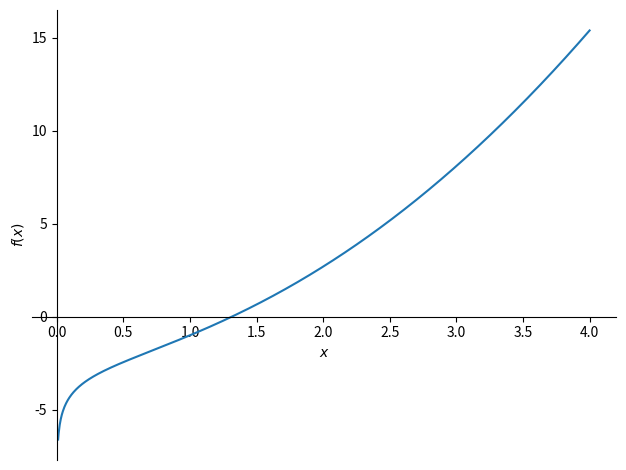
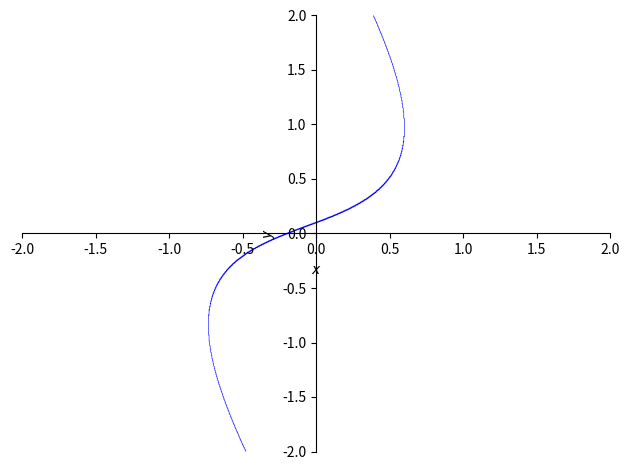
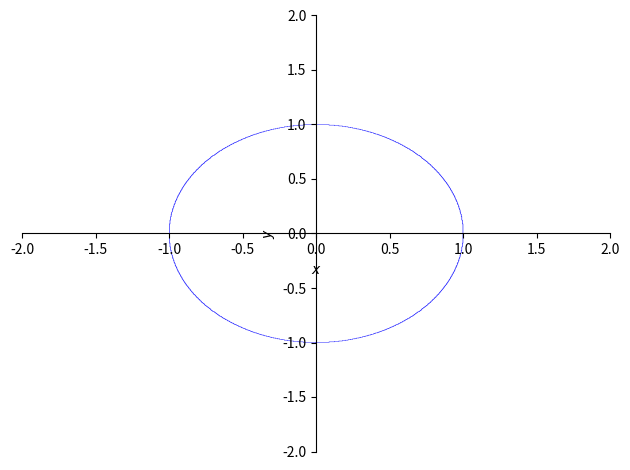
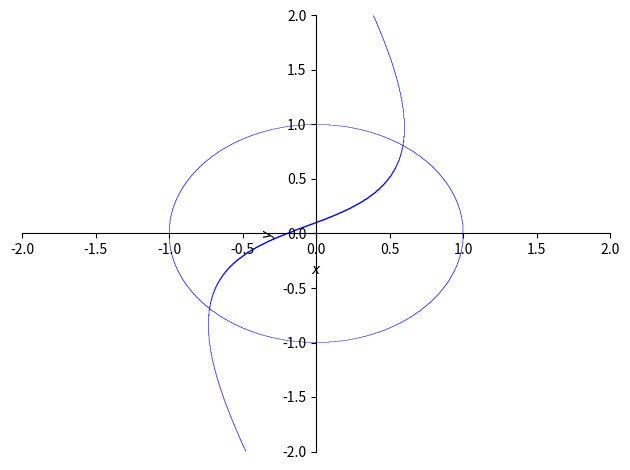

These figures' Python source, in order:
from matplotlib import pyplot as plt
import numpy as np
from sympy import *
from sympy.plotting import plot_parametric
from sympy.utilities.lambdify import lambdastr
from pprint import pprint


def f(x):
    return x * x + np.log(x) - 2


def graph():  
    x = Symbol('x')
    y = Symbol('y')
    p1 = plot_implicit(Eq(sin(x+y)-1.5*x, 0.1), (x, -2, 2), (y, -2, 2))
    p2 = plot_implicit(Eq(x**2+y**2, 1), (x, -2, 2), (y, -2, 2))
    p1.extend(p2)
    p1.show()
    

def newton_eq(f, fstr, x0, e=0.00001, max_iterations=10000):
    print('Newton method is running')
    x = Symbol('x')
    df = lambdify(x, fstr.diff(x), 'numpy')
    xk = x0 - f(x0) / df(x0) 
    for k in range(max_iterations):
        xp = xk
        xk -= f(xk) / df(xk)
        print('Iteration #' + str(k + 1) + ' Current solution: ' + str(xk))
        if abs(xp - xk) < e:
            break
    return xk, k


def chords(f, a, b, e=0.001, max_iterations=10000):
    print('Chords method is running')
    xn = b
    xp = a
    i = 0
    while abs(f(xn)) > e:
        tmp = xn
        xn = xp - f(xp) / (f(xn) - f(xp)) * (xn - xp)
        xp = tmp
        i += 1
        print('Iteration #' + str(i) + ' Current solution: ' + str(xn))
        if i > max_iterations:
            break
    return xn, i


def iterations(x0, F, e=0.001, max_iterations=10000):
    print('Iterations method is running')
    xp = np.copy(x0)
    for i in range(max_iterations):
        xk = np.copy(xp)
        for j in range(len(xk)):
            xk[j] = F[j](*xp)
        print('Iteration #' + str(i + 1) + ' Current solution: ' + str(xk))
        if np.max(np.abs(xk - xp)) < e:
            break
        xp = xk
    return xp, i + 1


def build_F(exprs):
    x, y = symbols('x y')
    F = []
    for i in range(len(exprs)):
        F.append(lambdify((x, y), exprs[i], 'numpy'))
    return F


def build_jacobian(syms, funcs):
    J = []
    for i in range(len(funcs)):
        J.append([])
        for sym in syms:
            J[i].append(lambdify(syms, funcs[i].diff(sym), 'numpy'))
    return J


def eval_jacobian(J, vals):
    rows, cols = J.shape
    M = np.zeros(J.shape)
    for i in range(rows):
        for j in range(cols):
            M[i, j] = J[i, j](*vals)
    return M


def eval_F(F, vals):
    F1 = np.zeros(F.shape)
    for i in range(len(F)):
        F1[i] = F[i](*vals)
    return F1


def newton_syst(J, F, x0, e=0.001, max_iterations=10000):
    print('Newton method is running')
    xp = np.copy(x0)
    xk = np.copy(x0)
    for i in range(max_iterations):
        xp = np.copy(xk)
        xk = xk - np.dot(
                np.linalg.inv(eval_jacobian(J, xk)),
                eval_F(F, xk))
        print('Iteration #' + str(i + 1) + ' Current solution: ' + str(xk))
        if np.max(np.abs(xp - xk)) < e:
            break
    return xk, i + 1


def newton_syst_mod(J, F, x0, e=0.001, max_iterations=10000):
    print('Modified Newton method is running')
    xp = np.copy(x0)
    xk = np.copy(x0)
    J0 = np.linalg.inv(eval_jacobian(J, xk))

    for i in range(max_iterations):
        xp = np.copy(xk)
        xk = xk - np.dot(J0, eval_F(F, xk))
        print('Iteration #' + str(i + 1) + ' Current solution: ' + str(xk))
        if np.max(np.abs(xp - xk)) < e:
            break
    return xk, i + 1


def main():
    a = 1
    b = 1.5
    ans, iters_chords = chords(f, a, b)
    x, y = symbols('x y')
    fstr = x**2 + log(x) - 2
    plot(x**2 + log(x) - 2, (x, 0.01, 4))
    ans1, iters_newton_eq = newton_eq(f, fstr, 1.25)
    print(ans, ans1)
    print(iters_chords, iters_newton_eq)
    graph()
    F = build_F([2/3*(sin(x+y) - 0.1), x**2+y**2-1+y])
    x0 = np.zeros(2)
    x0, iters_iter = iterations([-0.5, -0.4], F)
    print('Iterations method for system: ')
    print('Amount of iterations: ' + str(iters_iter))
    print('Answer: ' + str(x0))
    J = np.array(build_jacobian([x, y], [sin(x+y)-0.1-1.5*x, x**2+y**2-1]))
    F = np.array(build_F([sin(x+y)-0.1-1.5*x, x**2+y**2-1]))
    x0, iters_newton_sys = newton_syst(J, F, [0.5, 0.75])
    print('Newton method for system: ')
    print('Amount of iterations: ' + str(iters_newton_sys))
    print('Answer: ' + str(x0))
    x0, iters_newton_sys_mod = newton_syst_mod(J, F, [0.5, 0.75])
    print('Modified newton method for system: ')
    print('Amount of iterations: ' + str(iters_newton_sys_mod))
    print(x0)
    
    

if __name__ == '__main__':
    main()
    
